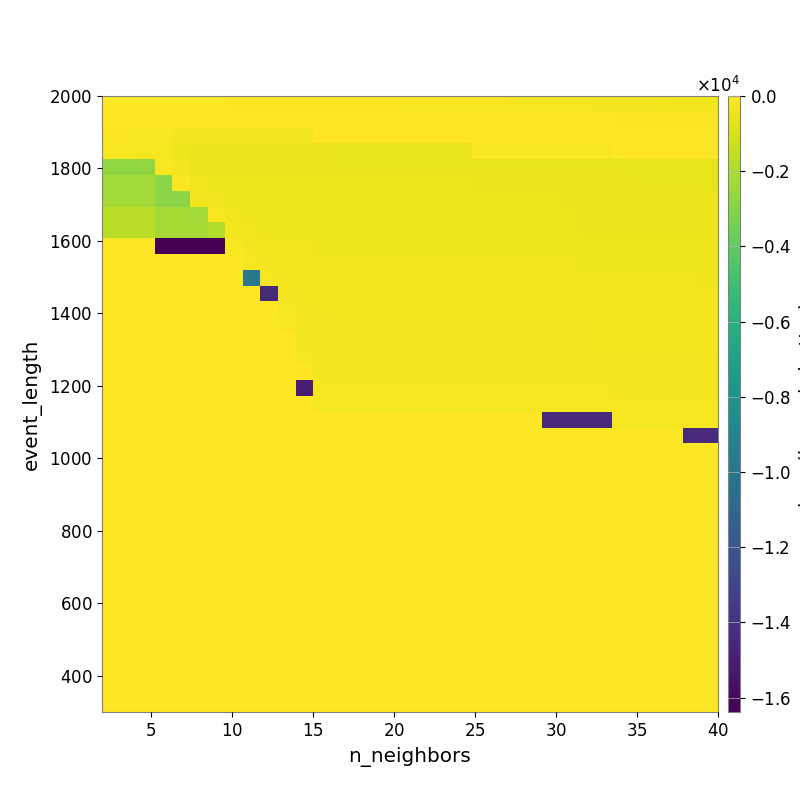

Source data for this figure (header and first rows):
-2.949627822217192019e+01, -3.216713904278146430e+01, -4.268519620381707824e+01, -4.841629726697874503e+01, -5.020659991657505827e+01, -5.419477029374265697e+01, -5.866872748433473106e+01, -6.600871086508585961e+01, -6.837920453696341383e+01, -7.361511013651966095e+01, -8.174242419234983004e+01, -8.833512470260509986e+01, -9.425479576286579686e+01, -1.018652114731190466e+02, -1.097508783446724721e+02, -1.172659747291014298e+02, -1.238169898079723907e+02, -1.325895653930312506e+02, -1.435876832571160264e+02, -1.511924747329992726e+02, -1.634949334593765400e+02, -1.764188567648179458e+02, -1.879272366116962871e+02, -2.026921389181937911e+02
-1.847632212212577230e+01, -1.660443076395277018e+01, -3.071714236418567268e+01, -3.198798001831999827e+01, -4.419092534442500408e+01, -4.539278838079989953e+01, -4.335878851367794340e+01, -4.443969689207526130e+01, -4.443969689207526130e+01, -4.223246429237867972e+01, -4.344375385032892467e+01, -4.296267469277019302e+01, -3.900066893904407550e+01, -4.174346242570445753e+01, -4.377235365102502129e+01, -4.455053833318330447e+01, -4.569722923296478712e+01, -4.800339783529378934e+01, -4.921543598079649229e+01, -4.815718223304521928e+01, -5.083200528619205727e+01, -5.136609979006524895e+01, -5.085080191490822443e+01, -5.191481882090130284e+01
-6.641771587867513915e+01, -6.641771587867513915e+01, -1.736699002914992320e+02, -1.829783302171356354e+02, -2.707333114342690124e+02, -2.707333114342690124e+02, -2.814372218808862272e+02, -2.814372218808862272e+02, -2.814372218808862272e+02, -2.814372218808862272e+02, -2.814372218808862272e+02, -2.814372218808862272e+02, -5.356311770312494502e+01, -5.601840844528986452e+01, -5.850714209904000285e+01, -5.850714209904000285e+01, -5.850714209904000285e+01, -5.850714209904000285e+01, -4.936661337938672034e+01, -4.936661337938672034e+01, -4.936661337938672034e+01, -4.960384136261922094e+01, -4.960384136261922094e+01, -4.960384136261922094e+01
-1.524735800834137081e+02, -1.524735800834137081e+02, -2.148632460429224693e+02, -2.248650114731568976e+02, -4.308073216586373633e+02, -4.809605072956327376e+02, -4.809605072956327376e+02, -4.964603132233282849e+02, -4.964603132233282849e+02, -4.964603132233282849e+02, -4.964603132233282849e+02, -4.964603132233282849e+02, -4.964603132233282849e+02, -5.141765200529001731e+02, -5.339867596412412922e+02, -5.339867596412412922e+02, -5.339867596412412922e+02, -5.339867596412412922e+02, -5.339867596412412922e+02, -5.339867596412412922e+02, -5.531157774012372101e+02, -1.288113103440163343e+02, -1.288113103440163343e+02, -1.288113103440163343e+02
-2.730904852822391604e+03, -2.730904852822391604e+03, -2.730904852822391604e+03, -1.524735800834137081e+02, -3.018190619009695865e+02, -4.514086777976573899e+02, -4.653423093771675667e+02, -4.809605072956327376e+02, -4.809605072956327376e+02, -4.964603132233282849e+02, -4.964603132233282849e+02, -4.964603132233282849e+02, -4.964603132233282849e+02, -5.141765200529001731e+02, -5.141765200529001731e+02, -5.141765200529001731e+02, -5.141765200529001731e+02, -5.141765200529001731e+02, -5.141765200529001731e+02, -5.141765200529001731e+02, -5.328706664015556953e+02, -5.328706664015556953e+02, -5.328706664015556953e+02, -5.328706664015556953e+02
-2.246541029708463157e+03, -2.246541029708463157e+03, -2.246541029708463157e+03, -2.868894419312999162e+03, -1.538601841983982013e+02, -3.719554105165331634e+02, -4.136494739082091883e+02, -4.459840814924297661e+02, -4.459840814924297661e+02, -4.459840814924297661e+02, -4.459840814924297661e+02, -4.459840814924297661e+02, -4.459840814924297661e+02, -4.459840814924297661e+02, -4.459840814924297661e+02, -4.459840814924297661e+02, -4.459840814924297661e+02, -4.459840814924297661e+02, -4.459840814924297661e+02, -4.459840814924297661e+02, -4.459840814924297661e+02, -4.642619817553855341e+02, -4.642619817553855341e+02, -4.642619817553855341e+02
-2.246541029708463157e+03, -2.246541029708463157e+03, -2.246541029708463157e+03, -2.868894419312999162e+03, -2.868894419312999162e+03, -2.836812304276788836e+02, -2.817290434282380147e+02, -4.136494739082091883e+02, -4.298099091366282778e+02, -4.459840814924297661e+02, -4.459840814924297661e+02, -4.459840814924297661e+02, -4.459840814924297661e+02, -4.459840814924297661e+02, -4.459840814924297661e+02, -4.459840814924297661e+02, -4.459840814924297661e+02, -4.459840814924297661e+02, -4.459840814924297661e+02, -4.459840814924297661e+02, -4.459840814924297661e+02, -4.459840814924297661e+02, -4.459840814924297661e+02, -4.459840814924297661e+02
-1.679105579032427386e+03, -1.679105579032427386e+03, -1.679105579032427386e+03, -2.179690759034262555e+03, -2.179690759034262555e+03, -2.272747974099706880e+03, -1.629590898789166431e+02, -3.647254510963906569e+02, -4.134948182338263791e+02, -4.134948182338263791e+02, -4.304274218843020776e+02, -4.304274218843020776e+02, -4.304274218843020776e+02, -4.304274218843020776e+02, -4.459840814924297661e+02, -4.459840814924297661e+02, -4.459840814924297661e+02, -4.459840814924297661e+02, -4.459840814924297661e+02, -4.459840814924297661e+02, -4.459840814924297661e+02, -4.459840814924297661e+02, -4.459840814924297661e+02, -4.459840814924297661e+02
-1.679105579032427386e+03, -1.679105579032427386e+03, -1.679105579032427386e+03, -2.179690759034262555e+03, -2.179690759034262555e+03, -2.179690759034262555e+03, -1.903486878123859924e+03, -3.194296918626482693e+02, -3.807100889458957340e+02, -4.134948182338263791e+02, -4.134948182338263791e+02, -4.304274218843020776e+02, -4.304274218843020776e+02, -4.304274218843020776e+02, -4.459840814924297661e+02, -4.459840814924297661e+02, -4.459840814924297661e+02, -4.459840814924297661e+02, -4.459840814924297661e+02, -4.459840814924297661e+02, -4.459840814924297661e+02, -4.459840814924297661e+02, -4.459840814924297661e+02, -4.459840814924297661e+02
0.000000000000000000e+00, 0.000000000000000000e+00, 0.000000000000000000e+00, -1.638399399113655090e+04, -1.638399399113655090e+04, -1.638399399113655090e+04, -1.638399399113655090e+04, -1.370071716912216004e+02, -2.993851194272531870e+02, -3.812581538761464230e+02, -3.812581538761464230e+02, -3.812581538761464230e+02, -3.997605633168335544e+02, -3.997605633168335544e+02, -3.997605633168335544e+02, -3.997605633168335544e+02, -3.997605633168335544e+02, -3.997605633168335544e+02, -3.997605633168335544e+02, -3.997605633168335544e+02, -3.997605633168335544e+02, -3.997605633168335544e+02, -3.997605633168335544e+02, -3.997605633168335544e+02
0.000000000000000000e+00, 0.000000000000000000e+00, 0.000000000000000000e+00, 0.000000000000000000e+00, 0.000000000000000000e+00, 0.000000000000000000e+00, 0.000000000000000000e+00, 0.000000000000000000e+00, -2.476478941030465251e+02, -2.813986676172189618e+02, -3.481722648206007307e+02, -3.481722648206007307e+02, -3.481722648206007307e+02, -3.669608983167098586e+02, -3.669608983167098586e+02, -3.669608983167098586e+02, -3.669608983167098586e+02, -3.669608983167098586e+02, -3.669608983167098586e+02, -3.669608983167098586e+02, -3.669608983167098586e+02, -3.669608983167098586e+02, -3.669608983167098586e+02, -3.669608983167098586e+02
0.000000000000000000e+00, 0.000000000000000000e+00, 0.000000000000000000e+00, 0.000000000000000000e+00, 0.000000000000000000e+00, 0.000000000000000000e+00, 0.000000000000000000e+00, 0.000000000000000000e+00, -9.852317733352692812e+03, -2.344632471352678351e+02, -2.639308444693701858e+02, -3.352886962295244189e+02, -3.352886962295244189e+02, -3.551488268510476587e+02, -3.551488268510476587e+02, -3.551488268510476587e+02, -3.551488268510476587e+02, -3.551488268510476587e+02, -3.551488268510476587e+02, -3.551488268510476587e+02, -3.551488268510476587e+02, -3.551488268510476587e+02, -3.551488268510476587e+02, -3.551488268510476587e+02
0.000000000000000000e+00, 0.000000000000000000e+00, 0.000000000000000000e+00, 0.000000000000000000e+00, 0.000000000000000000e+00, 0.000000000000000000e+00, 0.000000000000000000e+00, 0.000000000000000000e+00, 0.000000000000000000e+00, -1.433599957755633841e+04, -2.639308444693701858e+02, -2.802903528992895872e+02, -3.352886962295244189e+02, -3.352886962295244189e+02, -3.352886962295244189e+02, -3.352886962295244189e+02, -3.352886962295244189e+02, -3.352886962295244189e+02, -3.352886962295244189e+02, -3.352886962295244189e+02, -3.352886962295244189e+02, -3.352886962295244189e+02, -3.352886962295244189e+02, -3.352886962295244189e+02
0.000000000000000000e+00, 0.000000000000000000e+00, 0.000000000000000000e+00, 0.000000000000000000e+00, 0.000000000000000000e+00, 0.000000000000000000e+00, 0.000000000000000000e+00, 0.000000000000000000e+00, 0.000000000000000000e+00, 0.000000000000000000e+00, -2.485131390372139322e+02, -2.639308444693701858e+02, -2.977511998350017848e+02, -3.352886962295244189e+02, -3.352886962295244189e+02, -3.352886962295244189e+02, -3.352886962295244189e+02, -3.352886962295244189e+02, -3.352886962295244189e+02, -3.352886962295244189e+02, -3.352886962295244189e+02, -3.352886962295244189e+02, -3.352886962295244189e+02, -3.352886962295244189e+02
0.000000000000000000e+00, 0.000000000000000000e+00, 0.000000000000000000e+00, 0.000000000000000000e+00, 0.000000000000000000e+00, 0.000000000000000000e+00, 0.000000000000000000e+00, 0.000000000000000000e+00, 0.000000000000000000e+00, 0.000000000000000000e+00, -1.420982392681173394e+02, -2.639308444693701858e+02, -2.639308444693701858e+02, -3.159177073012971277e+02, -3.159177073012971277e+02, -3.159177073012971277e+02, -3.159177073012971277e+02, -3.159177073012971277e+02, -3.159177073012971277e+02, -3.159177073012971277e+02, -3.159177073012971277e+02, -3.159177073012971277e+02, -3.159177073012971277e+02, -3.159177073012971277e+02
0.000000000000000000e+00, 0.000000000000000000e+00, 0.000000000000000000e+00, 0.000000000000000000e+00, 0.000000000000000000e+00, 0.000000000000000000e+00, 0.000000000000000000e+00, 0.000000000000000000e+00, 0.000000000000000000e+00, 0.000000000000000000e+00, 0.000000000000000000e+00, -2.639308444693701858e+02, -2.639308444693701858e+02, -2.639308444693701858e+02, -3.159177073012971277e+02, -3.159177073012971277e+02, -3.159177073012971277e+02, -3.159177073012971277e+02, -3.159177073012971277e+02, -3.159177073012971277e+02, -3.159177073012971277e+02, -3.159177073012971277e+02, -3.159177073012971277e+02, -3.159177073012971277e+02
0.000000000000000000e+00, 0.000000000000000000e+00, 0.000000000000000000e+00, 0.000000000000000000e+00, 0.000000000000000000e+00, 0.000000000000000000e+00, 0.000000000000000000e+00, 0.000000000000000000e+00, 0.000000000000000000e+00, 0.000000000000000000e+00, 0.000000000000000000e+00, -1.921761312748064938e+02, -2.639308444693701858e+02, -2.639308444693701858e+02, -2.639308444693701858e+02, -3.159177073012971277e+02, -3.159177073012971277e+02, -3.159177073012971277e+02, -3.159177073012971277e+02, -3.159177073012971277e+02, -3.159177073012971277e+02, -3.159177073012971277e+02, -3.159177073012971277e+02, -3.159177073012971277e+02
0.000000000000000000e+00, 0.000000000000000000e+00, 0.000000000000000000e+00, 0.000000000000000000e+00, 0.000000000000000000e+00, 0.000000000000000000e+00, 0.000000000000000000e+00, 0.000000000000000000e+00, 0.000000000000000000e+00, 0.000000000000000000e+00, 0.000000000000000000e+00, -9.053801966897853504e+01, -2.639308444693701858e+02, -2.639308444693701858e+02, -2.639308444693701858e+02, -2.639308444693701858e+02, -2.801354637453599707e+02, -2.801354637453599707e+02, -2.801354637453599707e+02, -2.801354637453599707e+02, -2.801354637453599707e+02, -2.801354637453599707e+02, -2.801354637453599707e+02, -2.801354637453599707e+02
0.000000000000000000e+00, 0.000000000000000000e+00, 0.000000000000000000e+00, 0.000000000000000000e+00, 0.000000000000000000e+00, 0.000000000000000000e+00, 0.000000000000000000e+00, 0.000000000000000000e+00, 0.000000000000000000e+00, 0.000000000000000000e+00, 0.000000000000000000e+00, -1.504966427465610832e+04, -2.293972831745028031e+02, -2.293972831745028031e+02, -2.293972831745028031e+02, -2.293972831745028031e+02, -2.293972831745028031e+02, -2.293972831745028031e+02, -2.293972831745028031e+02, -2.293972831745028031e+02, -2.293972831745028031e+02, -2.293972831745028031e+02, -2.293972831745028031e+02, -2.293972831745028031e+02
0.000000000000000000e+00, 0.000000000000000000e+00, 0.000000000000000000e+00, 0.000000000000000000e+00, 0.000000000000000000e+00, 0.000000000000000000e+00, 0.000000000000000000e+00, 0.000000000000000000e+00, 0.000000000000000000e+00, 0.000000000000000000e+00, 0.000000000000000000e+00, 0.000000000000000000e+00, -1.939128145732039457e+02, -1.939128145732039457e+02, -1.939128145732039457e+02, -1.939128145732039457e+02, -1.939128145732039457e+02, -1.939128145732039457e+02, -1.939128145732039457e+02, -1.939128145732039457e+02, -1.939128145732039457e+02, -1.939128145732039457e+02, -1.939128145732039457e+02, -1.939128145732039457e+02
0.000000000000000000e+00, 0.000000000000000000e+00, 0.000000000000000000e+00, 0.000000000000000000e+00, 0.000000000000000000e+00, 0.000000000000000000e+00, 0.000000000000000000e+00, 0.000000000000000000e+00, 0.000000000000000000e+00, 0.000000000000000000e+00, 0.000000000000000000e+00, 0.000000000000000000e+00, 0.000000000000000000e+00, 0.000000000000000000e+00, 0.000000000000000000e+00, 0.000000000000000000e+00, 0.000000000000000000e+00, 0.000000000000000000e+00, 0.000000000000000000e+00, 0.000000000000000000e+00, 0.000000000000000000e+00, 0.000000000000000000e+00, 0.000000000000000000e+00, 0.000000000000000000e+00
0.000000000000000000e+00, 0.000000000000000000e+00, 0.000000000000000000e+00, 0.000000000000000000e+00, 0.000000000000000000e+00, 0.000000000000000000e+00, 0.000000000000000000e+00, 0.000000000000000000e+00, 0.000000000000000000e+00, 0.000000000000000000e+00, 0.000000000000000000e+00, 0.000000000000000000e+00, 0.000000000000000000e+00, 0.000000000000000000e+00, 0.000000000000000000e+00, 0.000000000000000000e+00, 0.000000000000000000e+00, 0.000000000000000000e+00, 0.000000000000000000e+00, 0.000000000000000000e+00, 0.000000000000000000e+00, 0.000000000000000000e+00, 0.000000000000000000e+00, 0.000000000000000000e+00
0.000000000000000000e+00, 0.000000000000000000e+00, 0.000000000000000000e+00, 0.000000000000000000e+00, 0.000000000000000000e+00, 0.000000000000000000e+00, 0.000000000000000000e+00, 0.000000000000000000e+00, 0.000000000000000000e+00, 0.000000000000000000e+00, 0.000000000000000000e+00, 0.000000000000000000e+00, 0.000000000000000000e+00, 0.000000000000000000e+00, 0.000000000000000000e+00, 0.000000000000000000e+00, 0.000000000000000000e+00, 0.000000000000000000e+00, 0.000000000000000000e+00, 0.000000000000000000e+00, 0.000000000000000000e+00, 0.000000000000000000e+00, 0.000000000000000000e+00, 0.000000000000000000e+00
0.000000000000000000e+00, 0.000000000000000000e+00, 0.000000000000000000e+00, 0.000000000000000000e+00, 0.000000000000000000e+00, 0.000000000000000000e+00, 0.000000000000000000e+00, 0.000000000000000000e+00, 0.000000000000000000e+00, 0.000000000000000000e+00, 0.000000000000000000e+00, 0.000000000000000000e+00, 0.000000000000000000e+00, 0.000000000000000000e+00, 0.000000000000000000e+00, 0.000000000000000000e+00, 0.000000000000000000e+00, 0.000000000000000000e+00, 0.000000000000000000e+00, 0.000000000000000000e+00, 0.000000000000000000e+00, 0.000000000000000000e+00, 0.000000000000000000e+00, 0.000000000000000000e+00
0.000000000000000000e+00, 0.000000000000000000e+00, 0.000000000000000000e+00, 0.000000000000000000e+00, 0.000000000000000000e+00, 0.000000000000000000e+00, 0.000000000000000000e+00, 0.000000000000000000e+00, 0.000000000000000000e+00, 0.000000000000000000e+00, 0.000000000000000000e+00, 0.000000000000000000e+00, 0.000000000000000000e+00, 0.000000000000000000e+00, 0.000000000000000000e+00, 0.000000000000000000e+00, 0.000000000000000000e+00, 0.000000000000000000e+00, 0.000000000000000000e+00, 0.000000000000000000e+00, 0.000000000000000000e+00, 0.000000000000000000e+00, 0.000000000000000000e+00, 0.000000000000000000e+00
0.000000000000000000e+00, 0.000000000000000000e+00, 0.000000000000000000e+00, 0.000000000000000000e+00, 0.000000000000000000e+00, 0.000000000000000000e+00, 0.000000000000000000e+00, 0.000000000000000000e+00, 0.000000000000000000e+00, 0.000000000000000000e+00, 0.000000000000000000e+00, 0.000000000000000000e+00, 0.000000000000000000e+00, 0.000000000000000000e+00, 0.000000000000000000e+00, 0.000000000000000000e+00, 0.000000000000000000e+00, 0.000000000000000000e+00, 0.000000000000000000e+00, 0.000000000000000000e+00, 0.000000000000000000e+00, 0.000000000000000000e+00, 0.000000000000000000e+00, 0.000000000000000000e+00
0.000000000000000000e+00, 0.000000000000000000e+00, 0.000000000000000000e+00, 0.000000000000000000e+00, 0.000000000000000000e+00, 0.000000000000000000e+00, 0.000000000000000000e+00, 0.000000000000000000e+00, 0.000000000000000000e+00, 0.000000000000000000e+00, 0.000000000000000000e+00, 0.000000000000000000e+00, 0.000000000000000000e+00, 0.000000000000000000e+00, 0.000000000000000000e+00, 0.000000000000000000e+00, 0.000000000000000000e+00, 0.000000000000000000e+00, 0.000000000000000000e+00, 0.000000000000000000e+00, 0.000000000000000000e+00, 0.000000000000000000e+00, 0.000000000000000000e+00, 0.000000000000000000e+00
0.000000000000000000e+00, 0.000000000000000000e+00, 0.000000000000000000e+00, 0.000000000000000000e+00, 0.000000000000000000e+00, 0.000000000000000000e+00, 0.000000000000000000e+00, 0.000000000000000000e+00, 0.000000000000000000e+00, 0.000000000000000000e+00, 0.000000000000000000e+00, 0.000000000000000000e+00, 0.000000000000000000e+00, 0.000000000000000000e+00, 0.000000000000000000e+00, 0.000000000000000000e+00, 0.000000000000000000e+00, 0.000000000000000000e+00, 0.000000000000000000e+00, 0.000000000000000000e+00, 0.000000000000000000e+00, 0.000000000000000000e+00, 0.000000000000000000e+00, 0.000000000000000000e+00
0.000000000000000000e+00, 0.000000000000000000e+00, 0.000000000000000000e+00, 0.000000000000000000e+00, 0.000000000000000000e+00, 0.000000000000000000e+00, 0.000000000000000000e+00, 0.000000000000000000e+00, 0.000000000000000000e+00, 0.000000000000000000e+00, 0.000000000000000000e+00, 0.000000000000000000e+00, 0.000000000000000000e+00, 0.000000000000000000e+00, 0.000000000000000000e+00, 0.000000000000000000e+00, 0.000000000000000000e+00, 0.000000000000000000e+00, 0.000000000000000000e+00, 0.000000000000000000e+00, 0.000000000000000000e+00, 0.000000000000000000e+00, 0.000000000000000000e+00, 0.000000000000000000e+00
0.000000000000000000e+00, 0.000000000000000000e+00, 0.000000000000000000e+00, 0.000000000000000000e+00, 0.000000000000000000e+00, 0.000000000000000000e+00, 0.000000000000000000e+00, 0.000000000000000000e+00, 0.000000000000000000e+00, 0.000000000000000000e+00, 0.000000000000000000e+00, 0.000000000000000000e+00, 0.000000000000000000e+00, 0.000000000000000000e+00, 0.000000000000000000e+00, 0.000000000000000000e+00, 0.000000000000000000e+00, 0.000000000000000000e+00, 0.000000000000000000e+00, 0.000000000000000000e+00, 0.000000000000000000e+00, 0.000000000000000000e+00, 0.000000000000000000e+00, 0.000000000000000000e+00
0.000000000000000000e+00, 0.000000000000000000e+00, 0.000000000000000000e+00, 0.000000000000000000e+00, 0.000000000000000000e+00, 0.000000000000000000e+00, 0.000000000000000000e+00, 0.000000000000000000e+00, 0.000000000000000000e+00, 0.000000000000000000e+00, 0.000000000000000000e+00, 0.000000000000000000e+00, 0.000000000000000000e+00, 0.000000000000000000e+00, 0.000000000000000000e+00, 0.000000000000000000e+00, 0.000000000000000000e+00, 0.000000000000000000e+00, 0.000000000000000000e+00, 0.000000000000000000e+00, 0.000000000000000000e+00, 0.000000000000000000e+00, 0.000000000000000000e+00, 0.000000000000000000e+00
0.000000000000000000e+00, 0.000000000000000000e+00, 0.000000000000000000e+00, 0.000000000000000000e+00, 0.000000000000000000e+00, 0.000000000000000000e+00, 0.000000000000000000e+00, 0.000000000000000000e+00, 0.000000000000000000e+00, 0.000000000000000000e+00, 0.000000000000000000e+00, 0.000000000000000000e+00, 0.000000000000000000e+00, 0.000000000000000000e+00, 0.000000000000000000e+00, 0.000000000000000000e+00, 0.000000000000000000e+00, 0.000000000000000000e+00, 0.000000000000000000e+00, 0.000000000000000000e+00, 0.000000000000000000e+00, 0.000000000000000000e+00, 0.000000000000000000e+00, 0.000000000000000000e+00
0.000000000000000000e+00, 0.000000000000000000e+00, 0.000000000000000000e+00, 0.000000000000000000e+00, 0.000000000000000000e+00, 0.000000000000000000e+00, 0.000000000000000000e+00, 0.000000000000000000e+00, 0.000000000000000000e+00, 0.000000000000000000e+00, 0.000000000000000000e+00, 0.000000000000000000e+00, 0.000000000000000000e+00, 0.000000000000000000e+00, 0.000000000000000000e+00, 0.000000000000000000e+00, 0.000000000000000000e+00, 0.000000000000000000e+00, 0.000000000000000000e+00, 0.000000000000000000e+00, 0.000000000000000000e+00, 0.000000000000000000e+00, 0.000000000000000000e+00, 0.000000000000000000e+00
0.000000000000000000e+00, 0.000000000000000000e+00, 0.000000000000000000e+00, 0.000000000000000000e+00, 0.000000000000000000e+00, 0.000000000000000000e+00, 0.000000000000000000e+00, 0.000000000000000000e+00, 0.000000000000000000e+00, 0.000000000000000000e+00, 0.000000000000000000e+00, 0.000000000000000000e+00, 0.000000000000000000e+00, 0.000000000000000000e+00, 0.000000000000000000e+00, 0.000000000000000000e+00, 0.000000000000000000e+00, 0.000000000000000000e+00, 0.000000000000000000e+00, 0.000000000000000000e+00, 0.000000000000000000e+00, 0.000000000000000000e+00, 0.000000000000000000e+00, 0.000000000000000000e+00
0.000000000000000000e+00, 0.000000000000000000e+00, 0.000000000000000000e+00, 0.000000000000000000e+00, 0.000000000000000000e+00, 0.000000000000000000e+00, 0.000000000000000000e+00, 0.000000000000000000e+00, 0.000000000000000000e+00, 0.000000000000000000e+00, 0.000000000000000000e+00, 0.000000000000000000e+00, 0.000000000000000000e+00, 0.000000000000000000e+00, 0.000000000000000000e+00, 0.000000000000000000e+00, 0.000000000000000000e+00, 0.000000000000000000e+00, 0.000000000000000000e+00, 0.000000000000000000e+00, 0.000000000000000000e+00, 0.000000000000000000e+00, 0.000000000000000000e+00, 0.000000000000000000e+00
0.000000000000000000e+00, 0.000000000000000000e+00, 0.000000000000000000e+00, 0.000000000000000000e+00, 0.000000000000000000e+00, 0.000000000000000000e+00, 0.000000000000000000e+00, 0.000000000000000000e+00, 0.000000000000000000e+00, 0.000000000000000000e+00, 0.000000000000000000e+00, 0.000000000000000000e+00, 0.000000000000000000e+00, 0.000000000000000000e+00, 0.000000000000000000e+00, 0.000000000000000000e+00, 0.000000000000000000e+00, 0.000000000000000000e+00, 0.000000000000000000e+00, 0.000000000000000000e+00, 0.000000000000000000e+00, 0.000000000000000000e+00, 0.000000000000000000e+00, 0.000000000000000000e+00
0.000000000000000000e+00, 0.000000000000000000e+00, 0.000000000000000000e+00, 0.000000000000000000e+00, 0.000000000000000000e+00, 0.000000000000000000e+00, 0.000000000000000000e+00, 0.000000000000000000e+00, 0.000000000000000000e+00, 0.000000000000000000e+00, 0.000000000000000000e+00, 0.000000000000000000e+00, 0.000000000000000000e+00, 0.000000000000000000e+00, 0.000000000000000000e+00, 0.000000000000000000e+00, 0.000000000000000000e+00, 0.000000000000000000e+00, 0.000000000000000000e+00, 0.000000000000000000e+00, 0.000000000000000000e+00, 0.000000000000000000e+00, 0.000000000000000000e+00, 0.000000000000000000e+00
0.000000000000000000e+00, 0.000000000000000000e+00, 0.000000000000000000e+00, 0.000000000000000000e+00, 0.000000000000000000e+00, 0.000000000000000000e+00, 0.000000000000000000e+00, 0.000000000000000000e+00, 0.000000000000000000e+00, 0.000000000000000000e+00, 0.000000000000000000e+00, 0.000000000000000000e+00, 0.000000000000000000e+00, 0.000000000000000000e+00, 0.000000000000000000e+00, 0.000000000000000000e+00, 0.000000000000000000e+00, 0.000000000000000000e+00, 0.000000000000000000e+00, 0.000000000000000000e+00, 0.000000000000000000e+00, 0.000000000000000000e+00, 0.000000000000000000e+00, 0.000000000000000000e+00
0.000000000000000000e+00, 0.000000000000000000e+00, 0.000000000000000000e+00, 0.000000000000000000e+00, 0.000000000000000000e+00, 0.000000000000000000e+00, 0.000000000000000000e+00, 0.000000000000000000e+00, 0.000000000000000000e+00, 0.000000000000000000e+00, 0.000000000000000000e+00, 0.000000000000000000e+00, 0.000000000000000000e+00, 0.000000000000000000e+00, 0.000000000000000000e+00, 0.000000000000000000e+00, 0.000000000000000000e+00, 0.000000000000000000e+00, 0.000000000000000000e+00, 0.000000000000000000e+00, 0.000000000000000000e+00, 0.000000000000000000e+00, 0.000000000000000000e+00, 0.000000000000000000e+00
